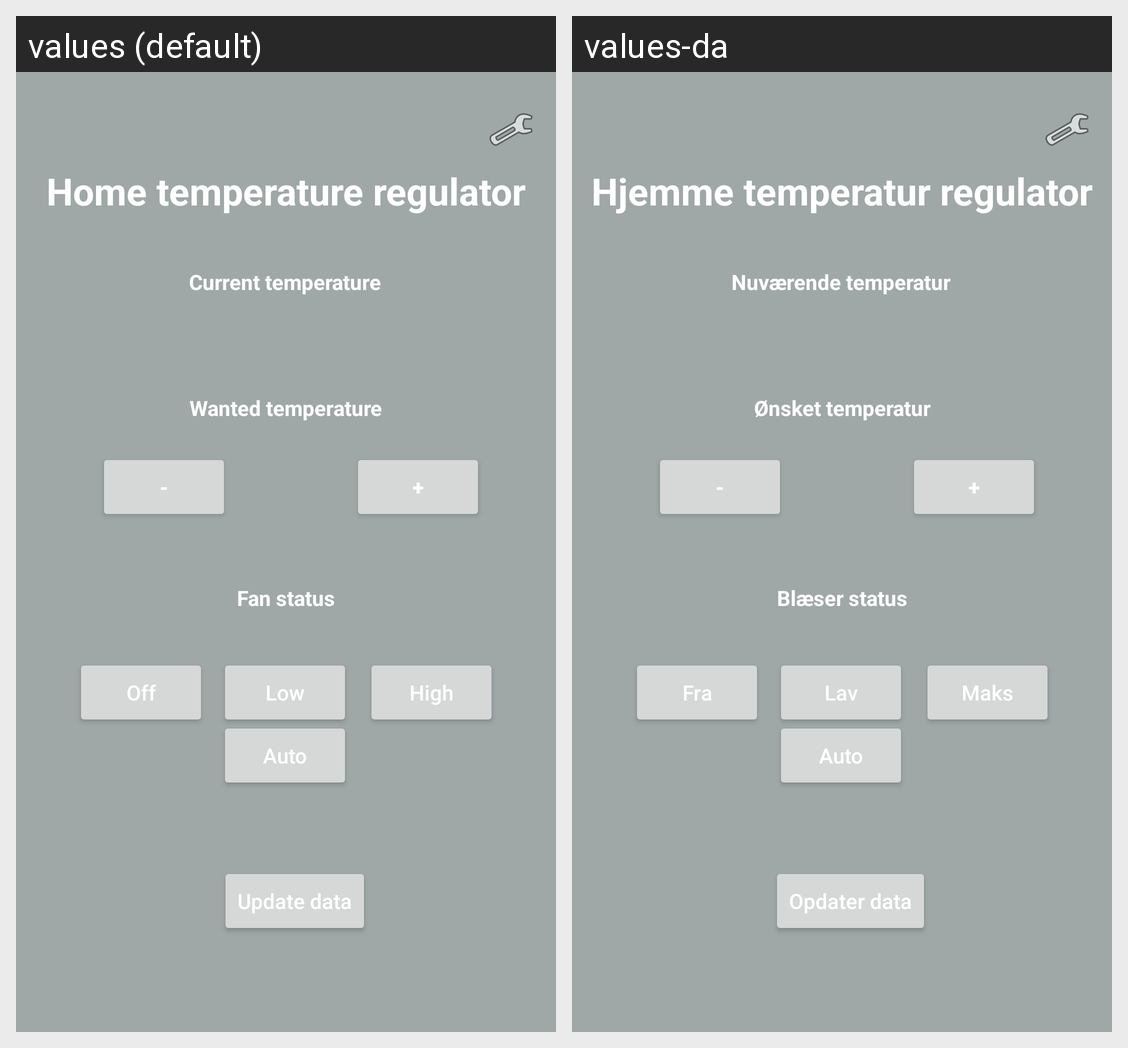

Strings drawn on this Android screen and how each of the app's shown locales translates them:
Android screen res/layout/fragment_first.xml rendered under 2 locales, left to right: values (default), values-da. Device: Nexus 5 (rendered at 1080×1920; each locale shown at half size, 540×960, under a caption strip naming it); theme Theme.IoT_Thingspeak.
Strings drawn on this screen, with the default value and each locale's value (text and hints the layout hard-codes, and strings that could not be matched under every locale, appear in the picture but are not listed):

ledStatus
  values: Current temperature
  values-da: Nuværende temperatur

first_fragment_label
  values: Home temperature regulator
  values-da: Hjemme temperatur regulator

fan_med
  values: Low
  values-da: Lav

fan_auto
  values: Auto
  values-da: Auto

fan_high
  values: High
  values-da: Maks

fan_low
  values: Off
  values-da: Fra

fanStatus
  values: Fan status
  values-da: Blæser status

decrement
  values: -
  values-da: -

increment
  values: +
  values-da: +

thingspeak_temp
  values: Wanted temperature
  values-da: Ønsket temperatur

Reload
  values: Update data
  values-da: Opdater data
